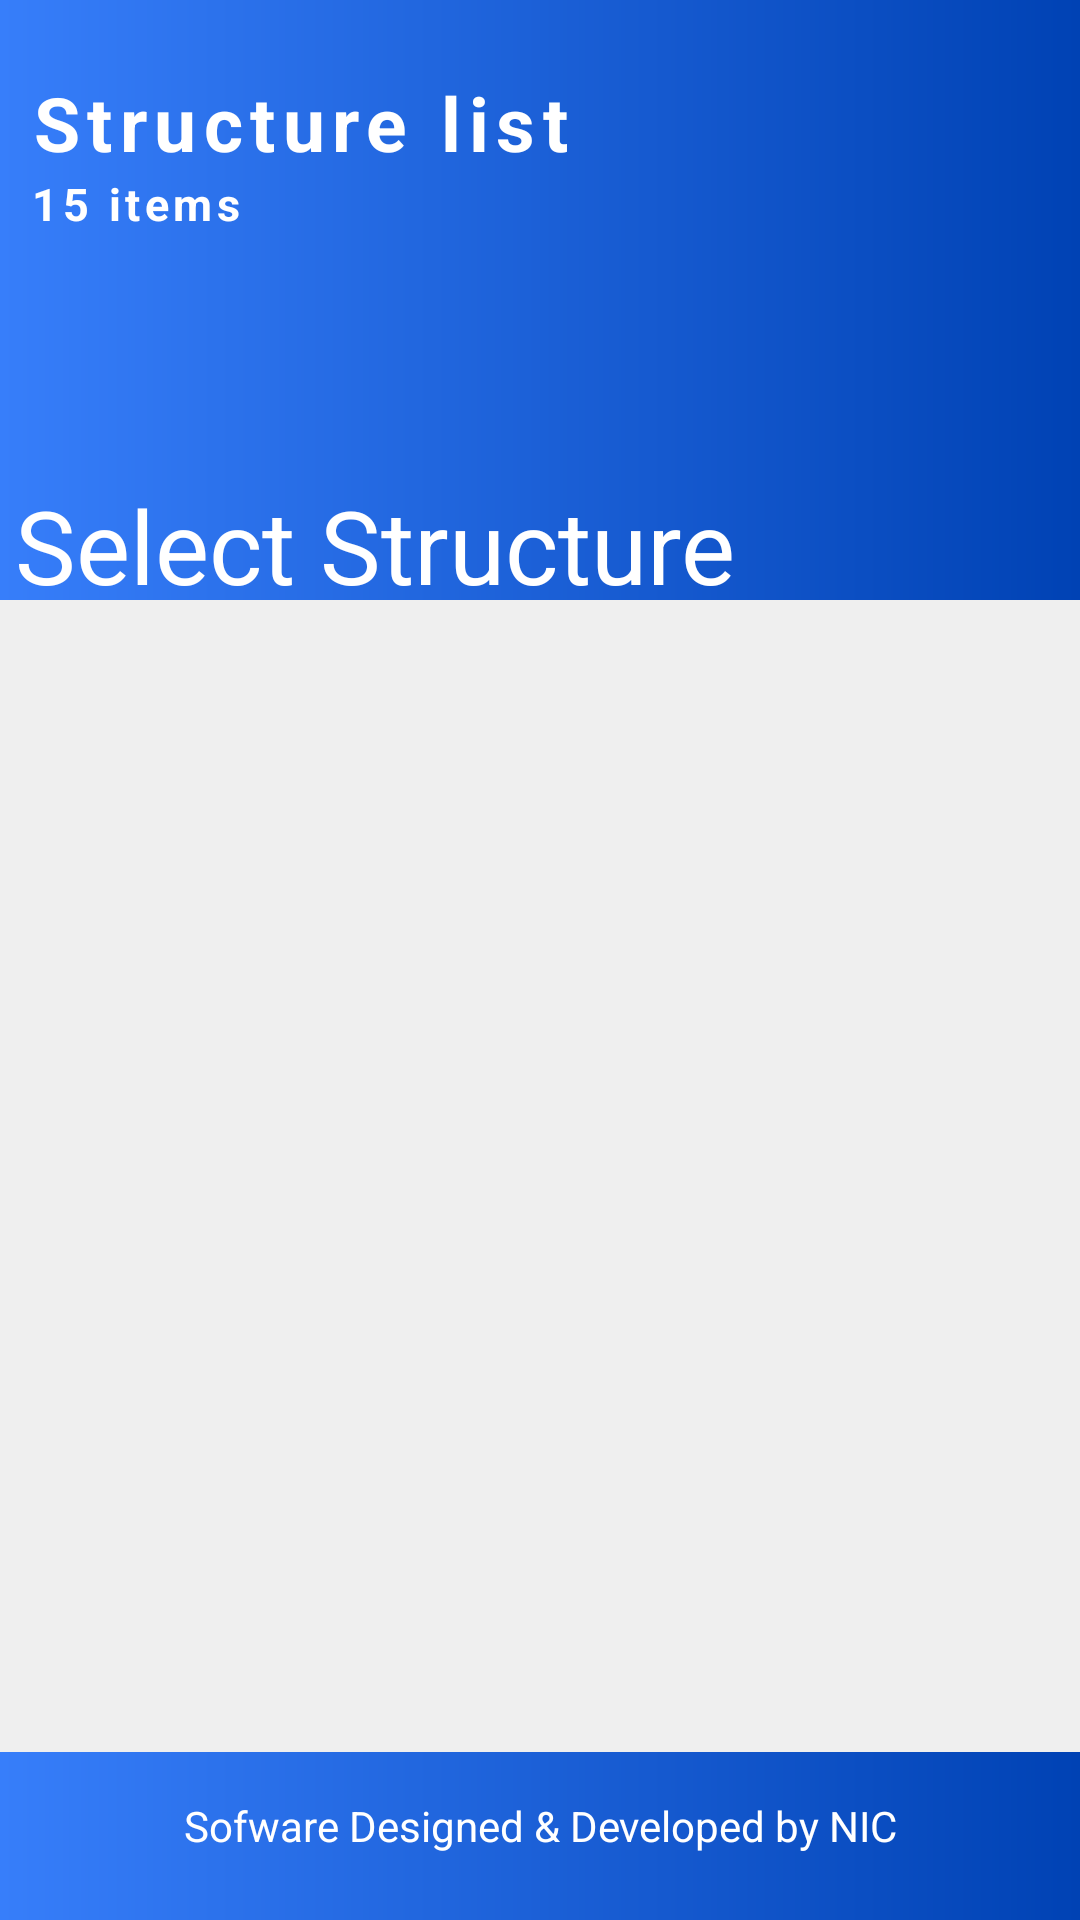

The Android layout XML behind this screen, and the referenced resources:
<!-- AndroidManifest.xml: application theme AppTheme -->
<!-- res/layout/tanks_ponds_title_screen.xml -->
<?xml version="1.0" encoding="utf-8"?>
<layout>
    <data>
        <variable
            name="activity"
            type="com.nic.MITank.activity.TanksPondsTitleScreen" />
    </data>

<androidx.coordinatorlayout.widget.CoordinatorLayout xmlns:android="http://schemas.android.com/apk/res/android"
    xmlns:app="http://schemas.android.com/apk/res-auto"
    xmlns:tools="http://schemas.android.com/tools"
    android:layout_width="match_parent"
    android:layout_height="match_parent"
    android:background="#EFEFEF">

    <com.google.android.material.appbar.AppBarLayout
        android:layout_width="match_parent"
        android:layout_height="wrap_content"
        android:fitsSystemWindows="true"
        android:id="@+id/appbar"
        android:theme="@style/AppTheme.AppBarOverlay">

        <com.google.android.material.appbar.CollapsingToolbarLayout
            android:layout_width="match_parent"
            android:id="@+id/ctolbar"
            android:fitsSystemWindows="true"
            app:contentScrim="@color/colorPrimary"
            app:expandedTitleMargin="5dp"
            app:layout_scrollFlags="scroll|exitUntilCollapsed|snap"
            android:layout_height="200dp">

            <LinearLayout
                android:layout_width="match_parent"
                android:layout_height="match_parent"
                android:background="@drawable/background"
                android:orientation="vertical"
                android:paddingTop="16dp">

                <RelativeLayout
                    android:id="@+id/rltop"
                    android:layout_width="match_parent"
                    android:layout_height="match_parent"
                    android:paddingLeft="10dp"
                    android:layout_gravity="center_horizontal">

                    <TextView
                        android:id="@+id/tvtitle"
                        android:layout_width="wrap_content"
                        android:layout_height="wrap_content"
                        android:layout_gravity="center_horizontal"
                        android:layout_marginTop="8dp"
                        android:fontFamily="sans-serif"
                        android:letterSpacing="0.1"
                        android:text="Structure list"
                        android:visibility="visible"
                        android:textColor="@android:color/white"
                        android:textSize="25dp"
                        android:textStyle="bold" />

                    <TextView
                        android:id="@+id/tv_title_count"
                        android:layout_width="wrap_content"
                        android:layout_height="wrap_content"
                        android:layout_gravity="center_horizontal"
                        android:fontFamily="sans-serif"
                        android:letterSpacing="0.1"
                        android:text="15 items"
                        android:layout_below="@+id/tvtitle"
                        android:textColor="@android:color/white"
                        android:textStyle="bold"
                        android:textSize="15dp" />


                </RelativeLayout>

            </LinearLayout>

            <androidx.appcompat.widget.Toolbar
                android:id="@+id/toolbar"
                android:layout_width="match_parent"
                android:layout_height="?attr/actionBarSize"
                app:layout_collapseMode="pin"
                app:title="Select Structure"
                app:popupTheme="@style/ThemeOverlay.AppCompat.Light" />


        </com.google.android.material.appbar.CollapsingToolbarLayout>
    </com.google.android.material.appbar.AppBarLayout>

    <androidx.core.widget.NestedScrollView xmlns:android="http://schemas.android.com/apk/res/android"
        xmlns:app="http://schemas.android.com/apk/res-auto"
        xmlns:tools="http://schemas.android.com/tools"
        android:layout_width="match_parent"
        android:layout_height="match_parent"
        app:behavior_overlapTop="100dp"
        app:layout_anchor="@id/appbar"
        app:layout_behavior="@string/appbar_scrolling_view_behavior">

        <LinearLayout
            android:layout_width="match_parent"
            android:layout_height="match_parent"
            android:focusableInTouchMode="true"
            android:orientation="vertical"
            tools:context=".MainActivity"
            tools:showIn="@layout/tanks_ponds_title_screen">



            <androidx.recyclerview.widget.RecyclerView
                android:id="@+id/recycler_view"
                android:layout_width="match_parent"
                android:layout_height="match_parent" />
            <TextView
                android:id="@+id/not_found_tv"
                android:layout_width="match_parent"
                android:layout_height="wrap_content"
                android:layout_below="@+id/recyclerView"
                android:text="No Data Found!"
                android:textAlignment="center"
                android:textColor="@android:color/black"
                android:textSize="@dimen/_16sdp"
                android:textStyle="bold"
                android:layout_centerInParent="true"
                android:visibility="gone" />
        </LinearLayout>

    </androidx.core.widget.NestedScrollView>
    <TextView
        android:id="@+id/save"
        android:layout_width="match_parent"
        android:layout_height="?attr/actionBarSize"
        android:layout_gravity="bottom"
        android:padding="15dp"
        android:text="Sofware Designed &amp; Developed by NIC"
        android:textAlignment="center"
        android:textColor="@android:color/white"
        android:textSize="@dimen/_14sdp"
        android:background="@drawable/background"
        style="@string/font_circular_medium" />
</androidx.coordinatorlayout.widget.CoordinatorLayout>
</layout>
<!-- resources referenced by this layout -->
<resources>
  <color name="colorPrimary">#377EFA</color>
  <!-- drawable background (drawable) -->
  <?xml version="1.0" encoding="utf-8"?>
  <shape android:shape="rectangle"
      xmlns:android="http://schemas.android.com/apk/res/android" >
  
      <gradient android:angle="0"
          android:startColor="@color/colorPrimary"
          android:endColor="@color/colorPrimaryDark"/>
  
  </shape>
  <!-- drawable gradient (drawable) -->
  <?xml version="1.0" encoding="utf-8"?>
  <shape  xmlns:android="http://schemas.android.com/apk/res/android">
  
      <gradient android:startColor="#ffa803"
          android:centerColor="#fe6732"
          android:endColor="#fe2a5c"
          android:angle="360"/>
  </shape>
  <string name="font_circular_medium">circular-medium.ttf</string>
  <style name="AppTheme.AppBarOverlay" parent="ThemeOverlay.AppCompat.Dark.ActionBar" />
  <style name="AppTheme" parent="Theme.AppCompat.Light.DarkActionBar">
          
          <item name="colorPrimary">@color/colorPrimary</item>
          <item name="colorPrimaryDark">@color/colorPrimaryDark</item>
          <item name="colorAccent">@color/colorAccent</item>
          <item name="windowActionBar">false</item>
          <item name="windowNoTitle">true</item>
      </style>
  <color name="colorPrimaryDark">#0042b4</color>
  <color name="colorAccent">#377EFA</color>
</resources>
